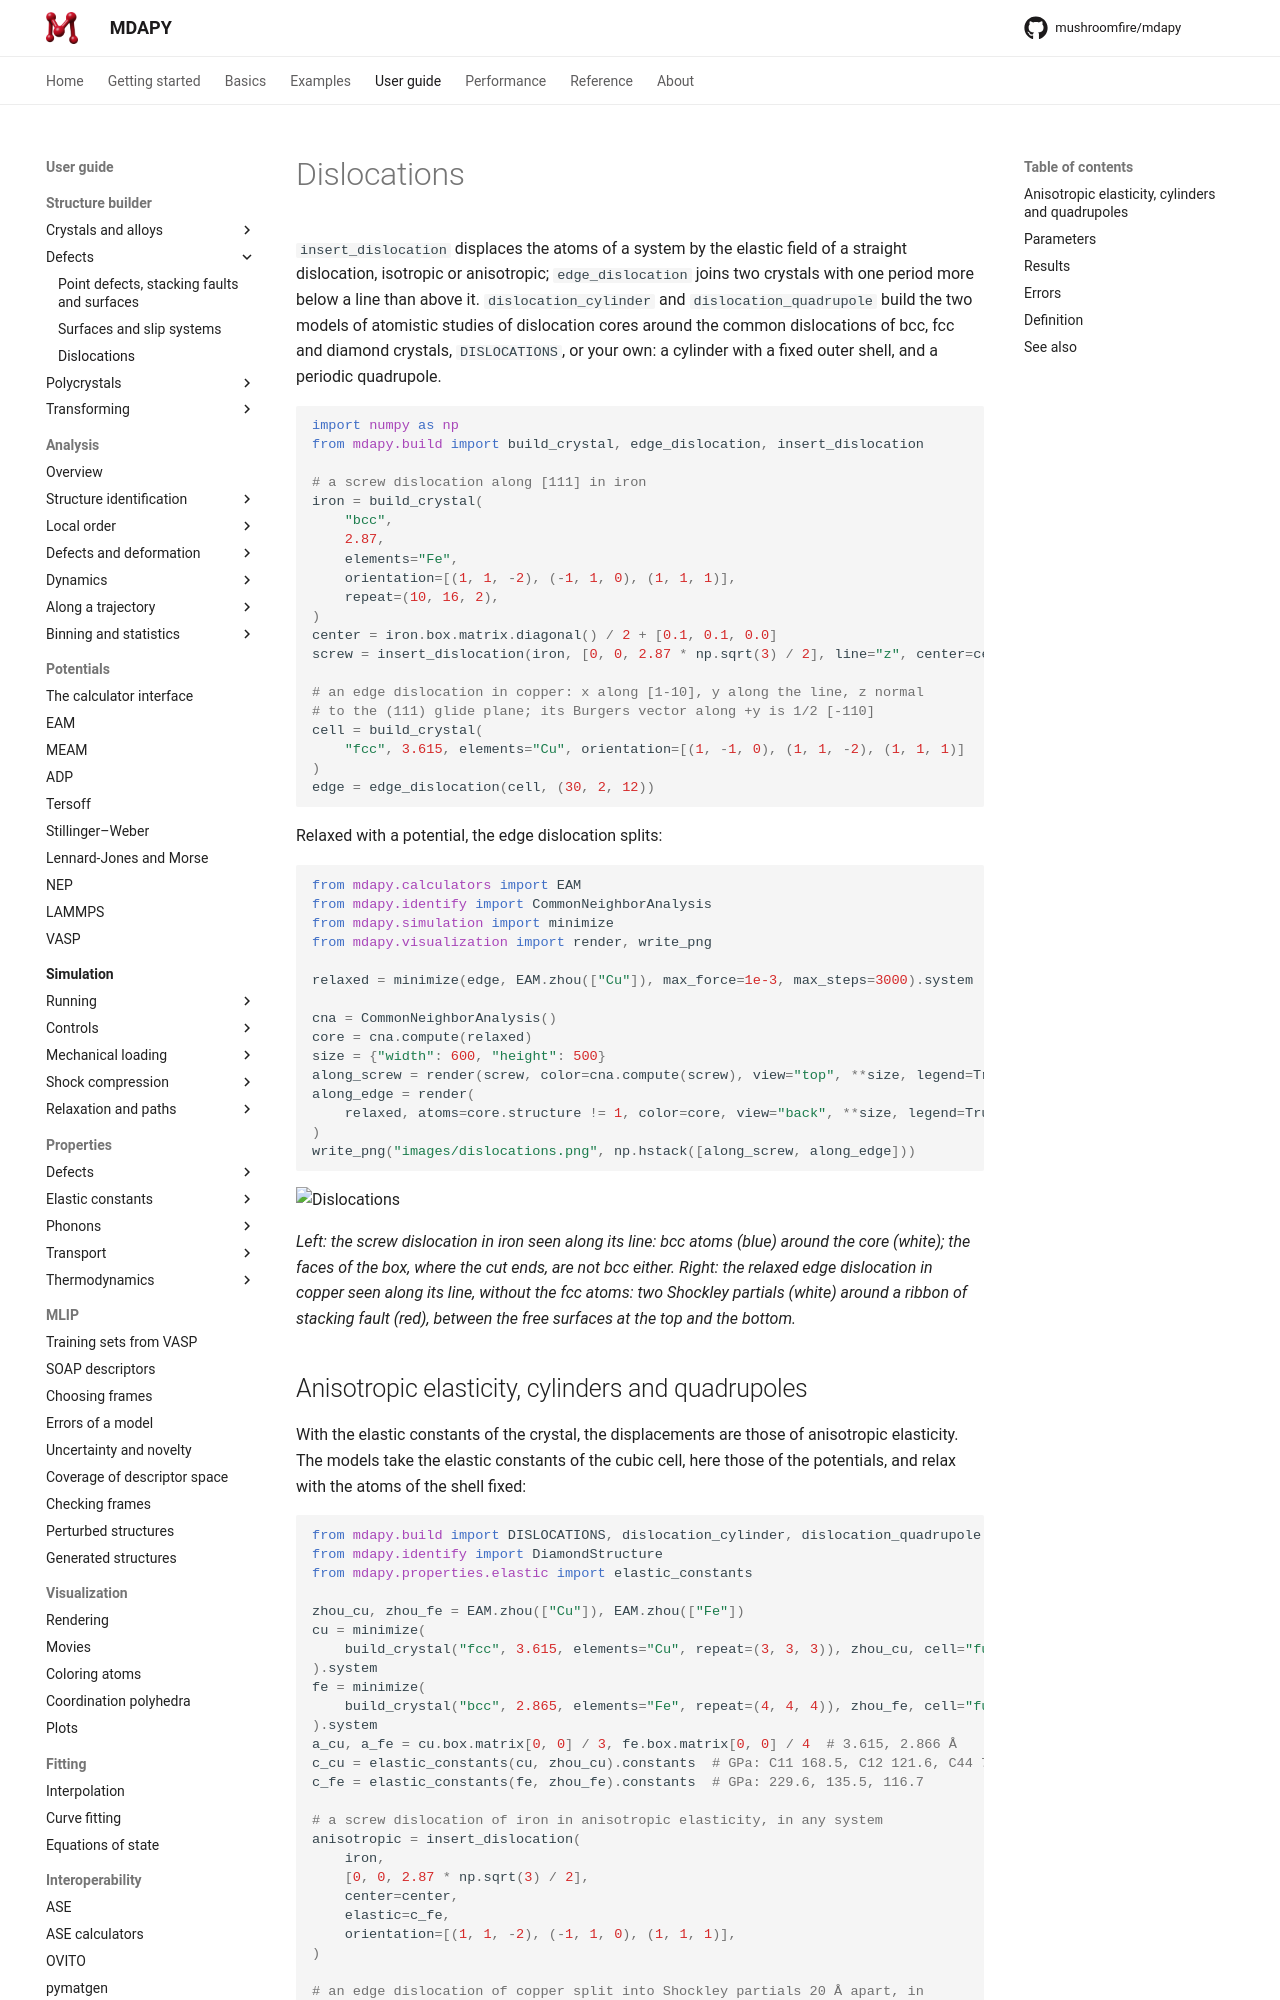

repository: mushroomfire/mdapy · page: latest/user-guide/build/dislocations/index.html · generator: mkdocs

# Dislocations

`insert_dislocation` displaces the atoms of a system by the elastic field of
a straight dislocation, isotropic or anisotropic; `edge_dislocation` joins
two crystals with one period more below a line than above it.
`dislocation_cylinder` and `dislocation_quadrupole` build the two models of
atomistic studies of dislocation cores around the common dislocations of
bcc, fcc and diamond crystals, `DISLOCATIONS`, or your own: a cylinder with
a fixed outer shell, and a periodic quadrupole.

```python
import numpy as np
from mdapy.build import build_crystal, edge_dislocation, insert_dislocation

# a screw dislocation along [111] in iron
iron = build_crystal(
    "bcc",
    2.87,
    elements="Fe",
    orientation=[(1, 1, -2), (-1, 1, 0), (1, 1, 1)],
    repeat=(10, 16, 2),
)
center = iron.box.matrix.diagonal() / 2 + [0.1, 0.1, 0.0]
screw = insert_dislocation(iron, [0, 0, 2.87 * np.sqrt(3) / 2], line="z", center=center)

# an edge dislocation in copper: x along [1-10], y along the line, z normal
# to the (111) glide plane; its Burgers vector along +y is 1/2 [-110]
cell = build_crystal(
    "fcc", 3.615, elements="Cu", orientation=[(1, -1, 0), (1, 1, -2), (1, 1, 1)]
)
edge = edge_dislocation(cell, (30, 2, 12))
```

Relaxed with a potential, the edge dislocation splits:

```python
from mdapy.calculators import EAM
from mdapy.identify import CommonNeighborAnalysis
from mdapy.simulation import minimize
from mdapy.visualization import render, write_png

relaxed = minimize(edge, EAM.zhou(["Cu"]), max_force=1e-3, max_steps=3000).system

cna = CommonNeighborAnalysis()
core = cna.compute(relaxed)
size = {"width": 600, "height": 500}
along_screw = render(screw, color=cna.compute(screw), view="top", **size, legend=True)
along_edge = render(
    relaxed, atoms=core.structure != 1, color=core, view="back", **size, legend=True
)
write_png("images/dislocations.png", np.hstack([along_screw, along_edge]))
```

![Dislocations](images/dislocations.png)

*Left: the screw dislocation in iron seen along its line: bcc atoms (blue)
around the core (white); the faces of the box, where the cut ends, are not bcc
either. Right: the relaxed edge dislocation in copper seen along its line,
without the fcc atoms: two Shockley partials (white) around a ribbon of
stacking fault (red), between the free surfaces at the top and the bottom.*
